Image classification data set "Components" (VCU-CS-Capstone/cs-25-338-identifying-and-locating-electronic-components on GitHub). Class labels (36): 3-8 breaker with attributes, 50 FPUP, auto transformer, arrow, circuit breaker with attributes, circuit switcher, connection point, current transducer, current transducer assembly, capacitor, double dead end, dippole, FRGNP, fuse current limiting single pole, fused combination gang operated, generator with sine wave, generator with text, ground switch, gang operated bypass switch, jumper, line dead end, elbow terminator load breaker, elbow terminator non-load breaker, motor operated circuit switch, potential transformer, regulator, solid blade disconnect, sectionalizer, single pole disconnect, station service, switch fuse combination, three pole gang operated, wave trap, wave trap with no potential, wave trap with potential, transformer.

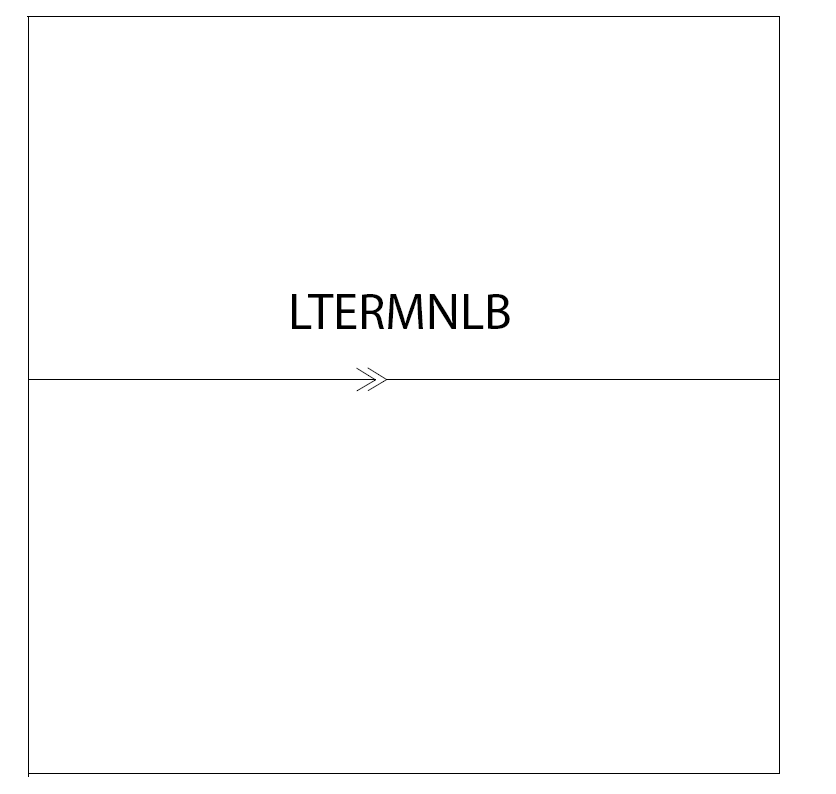
Label: elbow terminator non-load breaker

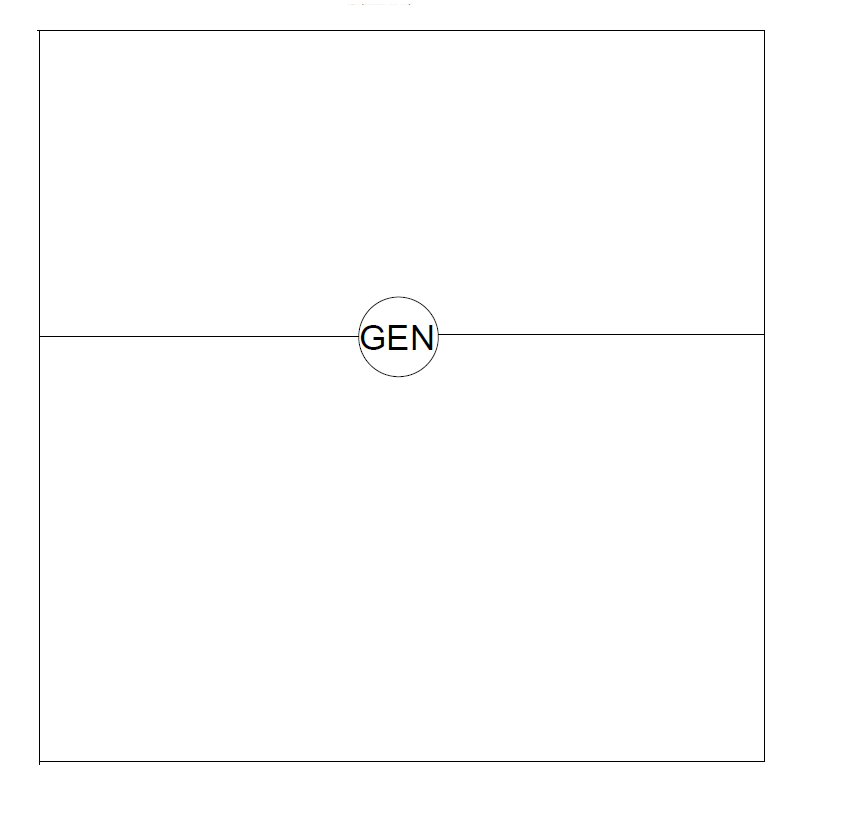
Label: generator with text

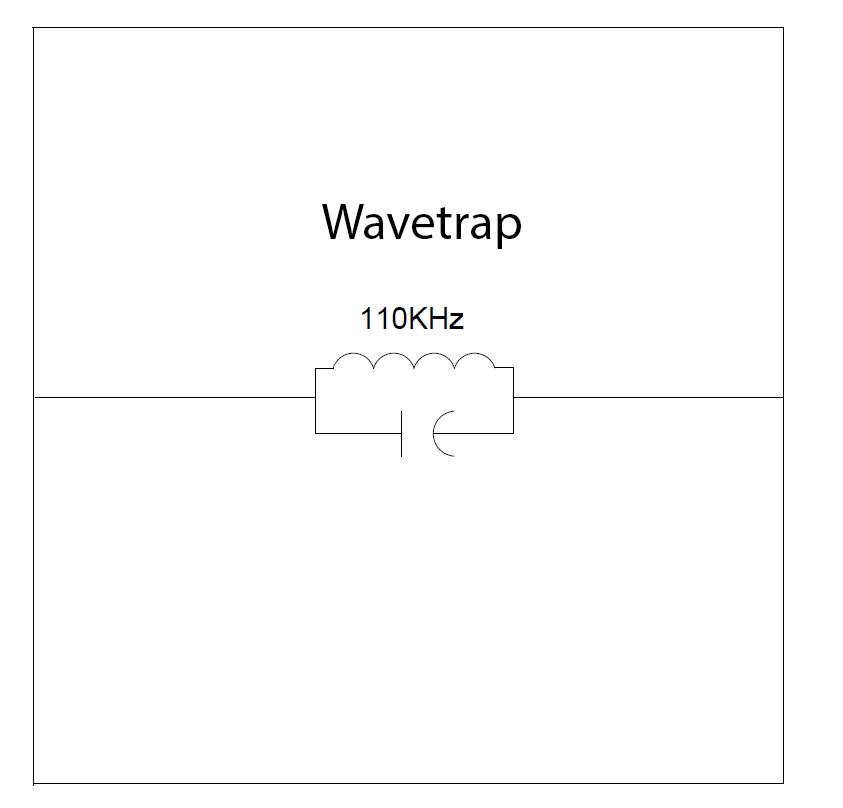
Label: wave trap

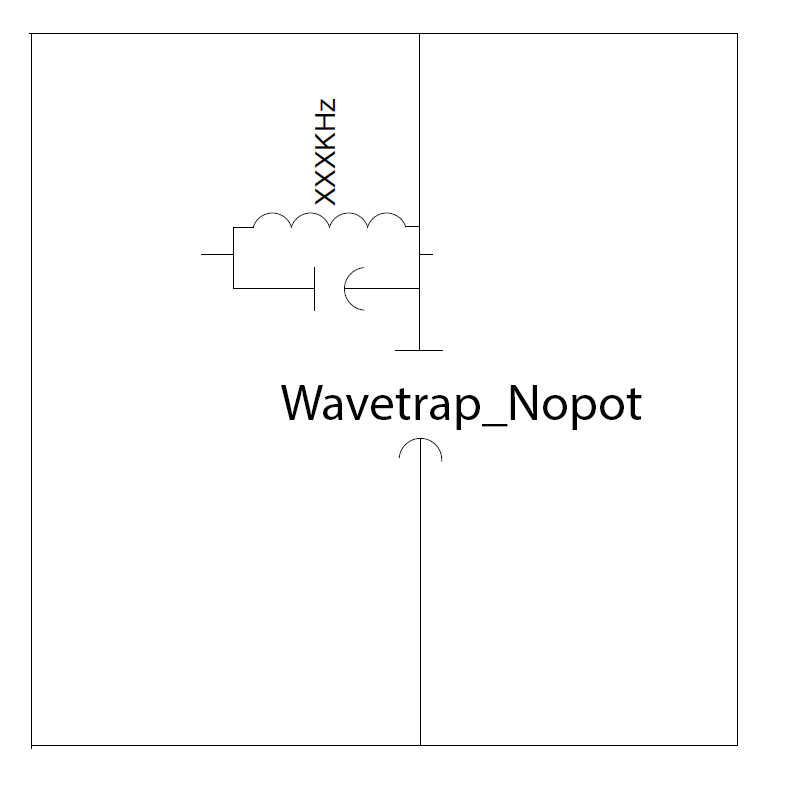
Label: wave trap with no potential

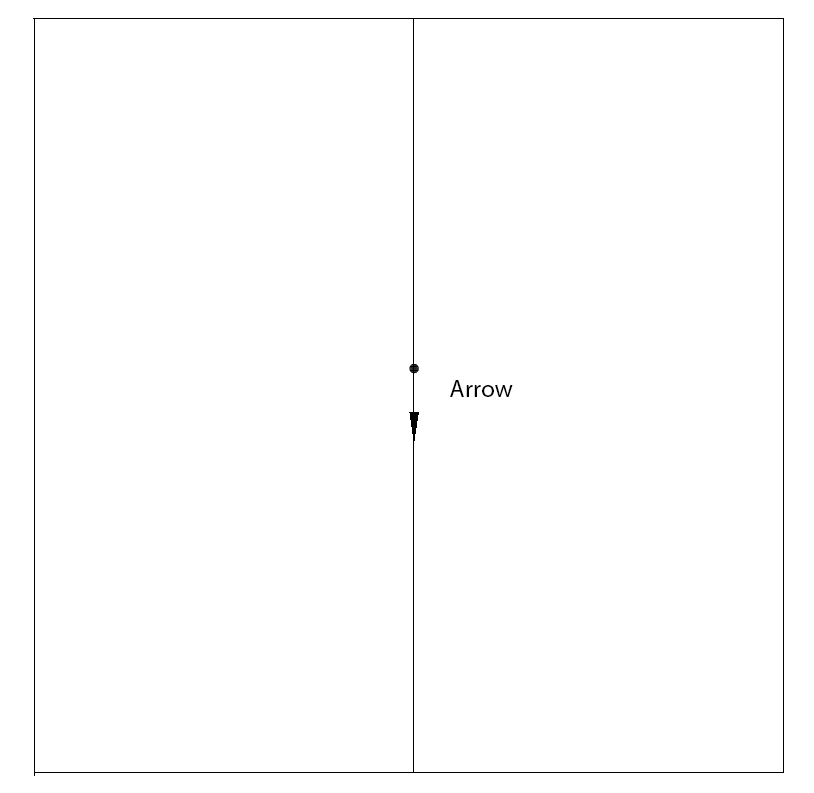
Label: arrow

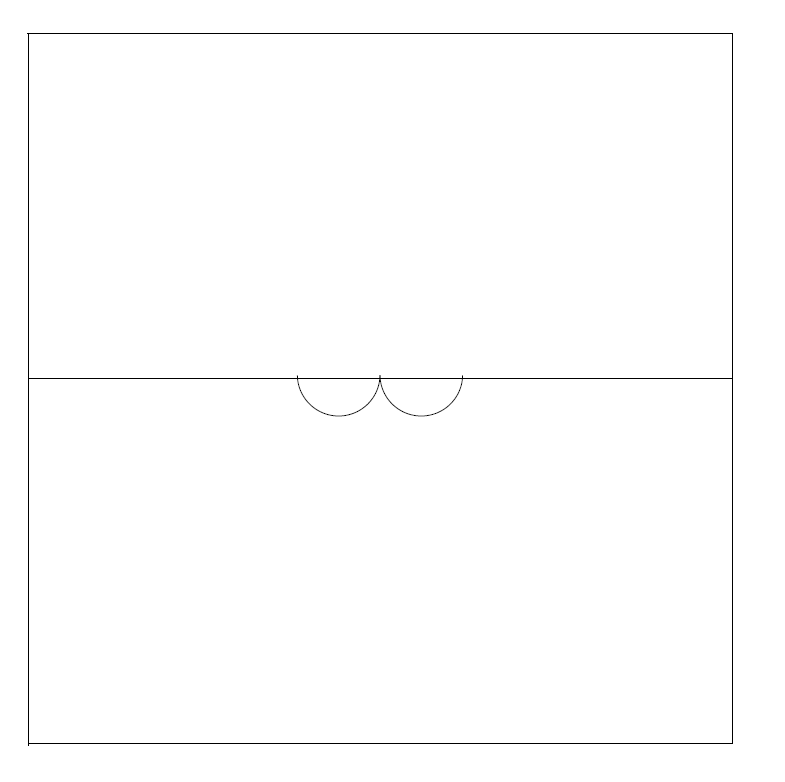
Label: current transducer
